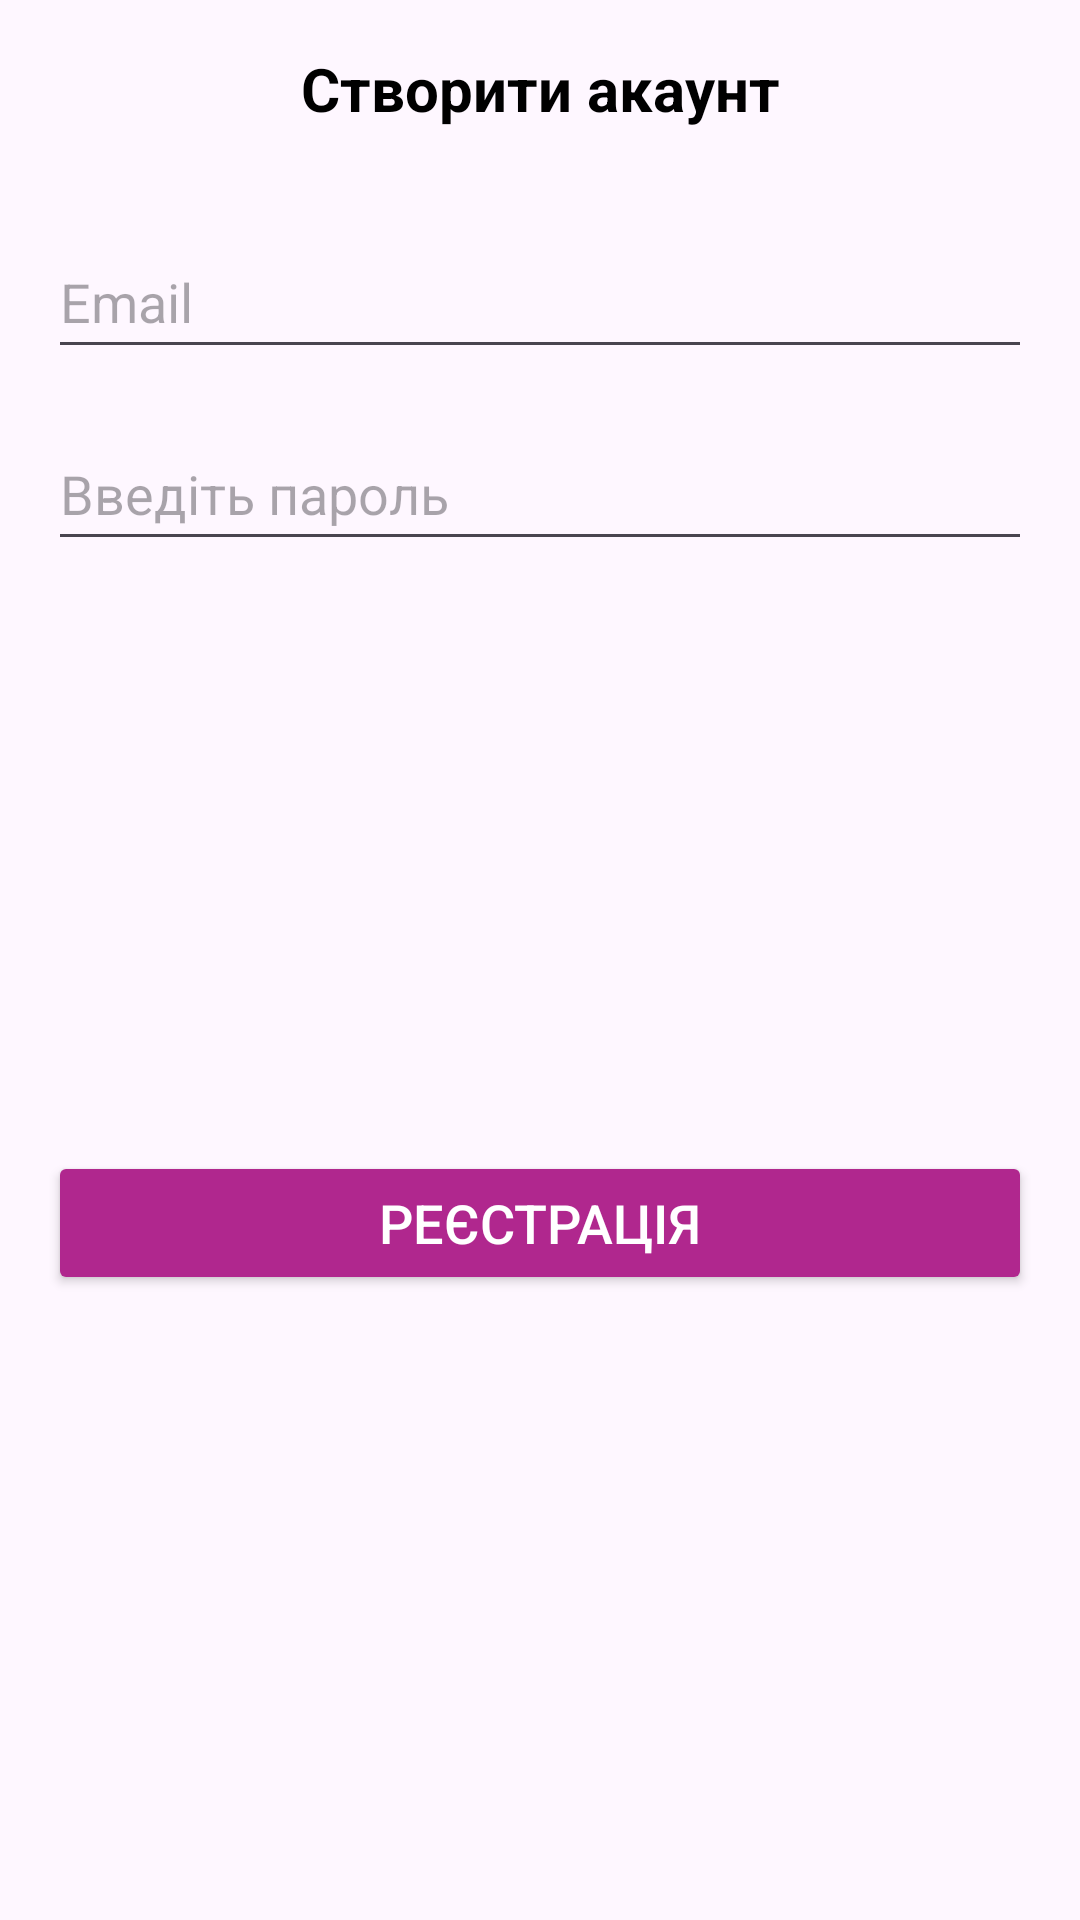

Produce the Android XML layout that renders to this screen, including the resource entries it uses.
<!-- AndroidManifest.xml: application theme Theme.Shopping -->
<!-- res/layout/sign_dialog.xml -->
<?xml version="1.0" encoding="utf-8"?>
<androidx.constraintlayout.widget.ConstraintLayout xmlns:android="http://schemas.android.com/apk/res/android"
    xmlns:app="http://schemas.android.com/apk/res-auto"
    xmlns:tools="http://schemas.android.com/tools"
    android:layout_width="match_parent"
    android:layout_height="wrap_content">

    <TextView
        android:id="@+id/tvSignTitle"
        android:layout_width="wrap_content"
        android:layout_height="wrap_content"
        android:layout_marginTop="16dp"
        android:text="@string/registration_title"
        android:textColor="@color/black"
        android:textSize="20sp"
        android:textStyle="bold"
        app:layout_constraintEnd_toEndOf="parent"
        app:layout_constraintStart_toStartOf="parent"
        app:layout_constraintTop_toTopOf="parent" />

    <EditText
        android:id="@+id/edSignEmail"
        android:layout_width="0dp"
        android:layout_height="wrap_content"
        android:layout_marginStart="16dp"
        android:layout_marginTop="32dp"
        android:layout_marginEnd="16dp"
        android:ems="10"
        android:hint="@string/email_sing_in"
        android:inputType="text|textEmailAddress"
        android:minHeight="48dp"
        app:layout_constraintEnd_toEndOf="parent"
        app:layout_constraintStart_toStartOf="parent"
        app:layout_constraintTop_toBottomOf="@+id/tvSignTitle" />

    <EditText
        android:id="@+id/edSignPass"
        android:layout_width="0dp"
        android:layout_height="wrap_content"
        android:layout_marginTop="16dp"
        android:ems="10"
        android:hint="@string/password"
        android:inputType="text|textPassword"
        android:minHeight="48dp"
        app:layout_constraintEnd_toEndOf="@+id/edSignEmail"
        app:layout_constraintStart_toStartOf="@+id/edSignEmail"
        app:layout_constraintTop_toBottomOf="@+id/edSignEmail" />

    <Button
        android:id="@+id/btSignUp"
        android:layout_width="0dp"
        android:layout_height="wrap_content"
        android:layout_marginTop="84dp"
        android:layout_marginBottom="32dp"
        android:backgroundTint="@color/pink"
        android:text="@string/registration"
        android:textColor="@color/white"
        android:textSize="18sp"
        app:layout_constraintBottom_toBottomOf="parent"
        app:layout_constraintEnd_toEndOf="@+id/edSignEmail"
        app:layout_constraintHorizontal_bias="0.497"
        app:layout_constraintStart_toStartOf="@+id/edSignEmail"
        app:layout_constraintTop_toBottomOf="@+id/edSignEmail" />

    <TextView
        android:id="@+id/tvForgetPass"
        android:layout_width="wrap_content"
        android:layout_height="wrap_content"
        android:layout_marginTop="180dp"
        android:clickable="true"
        android:focusable="true"
        android:minHeight="48dp"
        android:text="@string/forgot_password"
        android:textColor="@color/pink"
        android:textSize="18sp"
        android:visibility="gone"
        app:layout_constraintEnd_toEndOf="@+id/edSignEmail"
        app:layout_constraintStart_toStartOf="@+id/edSignEmail"
        app:layout_constraintTop_toBottomOf="@+id/edSignEmail" />

    <TextView
        android:id="@+id/tvDialogMassage"
        android:layout_width="wrap_content"
        android:layout_height="wrap_content"
        android:layout_marginTop="8dp"
        android:text="@string/dialog_massage"
        android:textColor="@color/pink"
        android:textSize="16sp"
        android:visibility="gone"
        app:layout_constraintEnd_toEndOf="@+id/tvSignTitle"
        app:layout_constraintStart_toStartOf="@+id/tvSignTitle"
        app:layout_constraintTop_toBottomOf="@+id/tvSignTitle" />
</androidx.constraintlayout.widget.ConstraintLayout>
<!-- resources referenced by this layout -->
<resources>
  <color name="black">#FF000000</color>
  <color name="pink">#B0278E</color>
  <color name="white">#FFFFFFFF</color>
  <string name="dialog_massage">Введіть свій Email</string>
  <string name="email_sing_in">Email</string>
  <string name="forgot_password">Забули пароль?</string>
  <string name="password">Введіть пароль</string>
  <string name="registration">Реєстрація</string>
  <string name="registration_title">Створити акаунт</string>
  <style name="Theme.Shopping" parent="Base.Theme.Shopping" />
  <style name="Base.Theme.Shopping" parent="Theme.Material3.Light.NoActionBar">
          
          <item name="colorPrimary">@color/pink</item>
  
  
  
      </style>
</resources>
